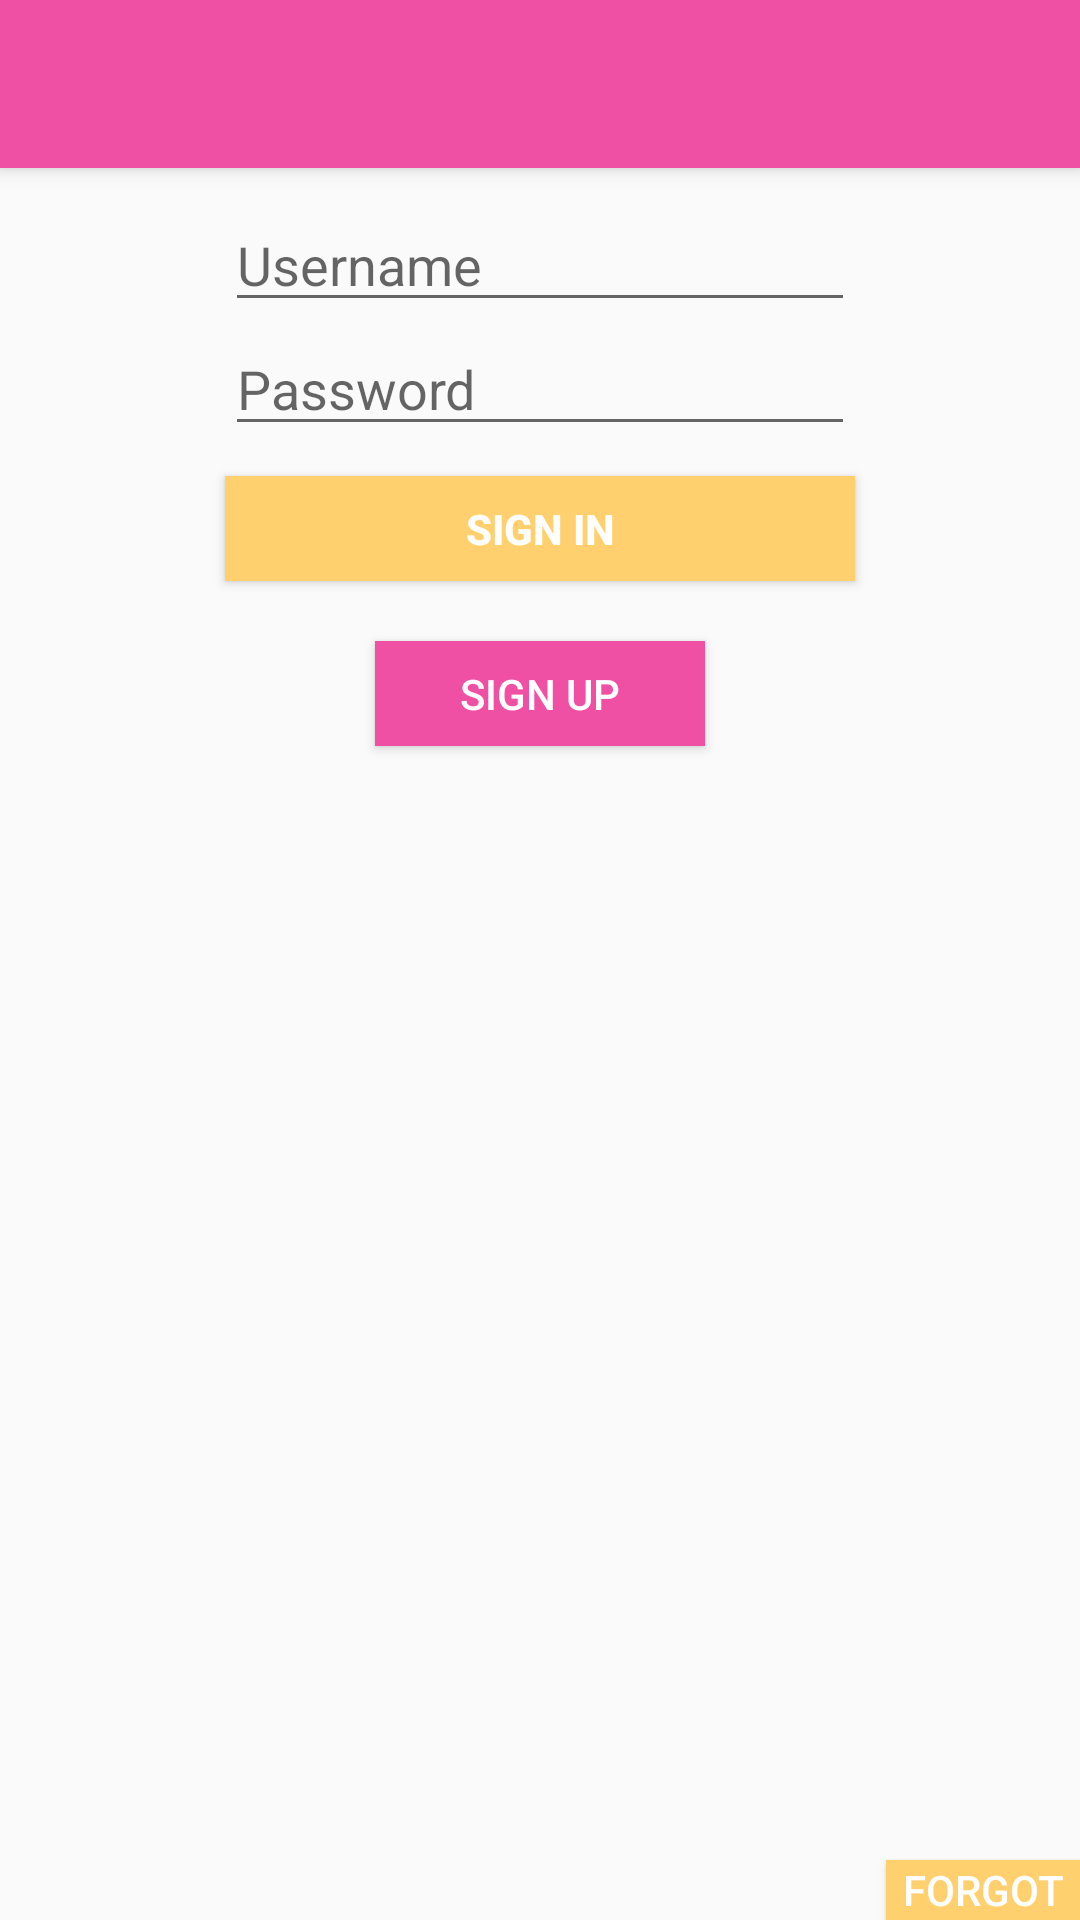

Here is an Android app screen rendered from its layout file. Give the layout XML and the strings, colors and styles it references.
<!-- AndroidManifest.xml: activity theme AppTheme.NoActionBar -->
<!-- res/layout/activity_log_in.xml -->
<?xml version="1.0" encoding="utf-8"?>
<android.support.design.widget.CoordinatorLayout
    xmlns:android="http://schemas.android.com/apk/res/android"
    xmlns:app="http://schemas.android.com/apk/res-auto"
    xmlns:tools="http://schemas.android.com/tools" android:layout_width="match_parent"
    android:layout_height="match_parent" android:fitsSystemWindows="true"
    tools:context=".LogInActivity">

    <android.support.design.widget.AppBarLayout android:layout_height="wrap_content"
        android:layout_width="match_parent" android:theme="@style/AppTheme.AppBarOverlay">

        <android.support.v7.widget.Toolbar android:id="@+id/toolbar"
            android:layout_width="match_parent" android:layout_height="?attr/actionBarSize"
            android:background="?attr/colorPrimary" app:popupTheme="@style/AppTheme.PopupOverlay"
            android:logo="@drawable/logo"/>

    </android.support.design.widget.AppBarLayout>

    <include layout="@layout/content_log_in" />

    
        
        
        

</android.support.design.widget.CoordinatorLayout>
<!-- res/layout/content_log_in.xml (included above) -->
<?xml version="1.0" encoding="utf-8"?>
<RelativeLayout xmlns:android="http://schemas.android.com/apk/res/android"
    xmlns:tools="http://schemas.android.com/tools"
    xmlns:app="http://schemas.android.com/apk/res-auto" android:layout_width="match_parent"
    android:layout_height="match_parent" android:paddingLeft="@dimen/activity_horizontal_margin"
    android:paddingRight="@dimen/activity_horizontal_margin"
    android:paddingTop="@dimen/activity_vertical_margin"
    android:paddingBottom="@dimen/activity_vertical_margin"
    app:layout_behavior="@string/appbar_scrolling_view_behavior"
    tools:showIn="@layout/activity_log_in" tools:context=".LogInActivity">

    
        
        
        
        
        
        
        

    <EditText
        android:id="@+id/username"
        android:layout_width="wrap_content"
        android:layout_height="wrap_content"
        android:layout_centerHorizontal="true"
        android:ems="10"
        android:hint="Username"
        android:inputType="textPersonName"
        android:paddingTop="20dp"/>
        

    <EditText
        android:id="@+id/password"
        android:layout_width="wrap_content"
        android:layout_height="wrap_content"
        android:layout_alignLeft="@+id/username"
        android:layout_alignStart="@+id/username"
        android:layout_below="@+id/username"
        android:ems="10"
        android:hint="Password"
        android:inputType="textPassword" />

    <Button
        android:id="@+id/signin"
        android:layout_width="100dp"
        android:layout_height="35dp"
        android:layout_alignEnd="@+id/password"
        android:layout_alignLeft="@+id/password"
        android:layout_alignRight="@+id/password"
        android:layout_alignStart="@+id/password"
        android:layout_below="@+id/password"
        android:layout_gravity="bottom"
        android:layout_marginBottom="10dp"
        android:layout_marginTop="10dp"
        android:background="@color/orangeTheme"
        android:text="Sign In"
        android:textColor="@color/white"
        android:textStyle="bold" />

    <Button
        android:id="@+id/signup"
        android:layout_width="110dp"
        android:layout_height="35dp"
        android:layout_below="@id/signin"
        android:layout_centerHorizontal="true"
        android:layout_marginTop="10dp"
        android:background="@color/pinkTheme"
        android:text="Sign Up"
        android:textColor="@color/white" />

    <Button
        android:id="@+id/forgotPassword"
        android:layout_width="65dp"
        android:layout_height="20dp"
        android:layout_gravity="bottom"
        android:background="@color/orangeTheme"
        android:text="Forgot"
        android:textColor="@color/white"
        android:layout_alignParentBottom="true"
        android:layout_alignParentRight="true"
        android:layout_alignParentEnd="true" />
</RelativeLayout>
<!-- resources referenced by this layout -->
<resources>
  <color name="orangeTheme">#ffd06d</color>
  <color name="pinkTheme">#f050a3</color>
  <color name="white">#ffffff</color>
  <!-- drawable logo: png bitmap (drawable, 112461 bytes) -->
  <style name="AppTheme.AppBarOverlay" parent="ThemeOverlay.AppCompat.Dark.ActionBar" />
  <style name="AppTheme.PopupOverlay" parent="ThemeOverlay.AppCompat.Light" />
  <style name="AppTheme.NoActionBar">
          <item name="windowActionBar">false</item>
          <item name="windowNoTitle">true</item>
      </style>
</resources>
